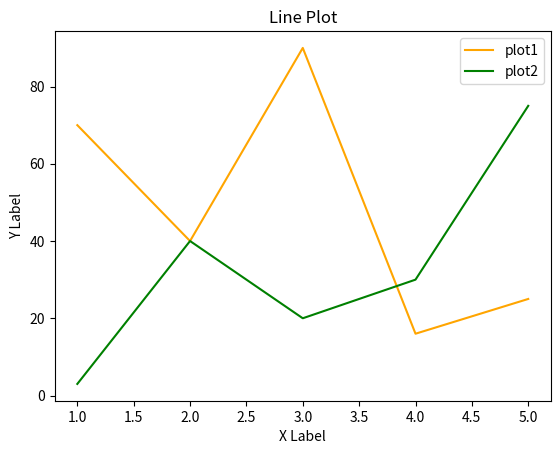

The script that saved this image:
import matplotlib.pyplot as plt
import matplotlib

x1=[1,2,3,4,5]
y1=[70,40,90,16,25]
plt.plot(x1, y1, label='plot1', color="orange")

x1=[1,2,3,4,5]
y1=[3,40,20,30,75]
plt.plot(x1, y1, label='plot2', color="green")

plt.title('Line Plot')

plt.xlabel('X Label')
plt.ylabel('Y Label')

plt.legend()

#use interactive mode
plt.show()

# width, height in inches. If not provided, defaults to rcParams["figure.figsize"] = [6.4, 4.8]
#adjust figure size
# plt.figure(figsize=(15, 10))

#export as pdf
#plt.savefig('basics.pdf')